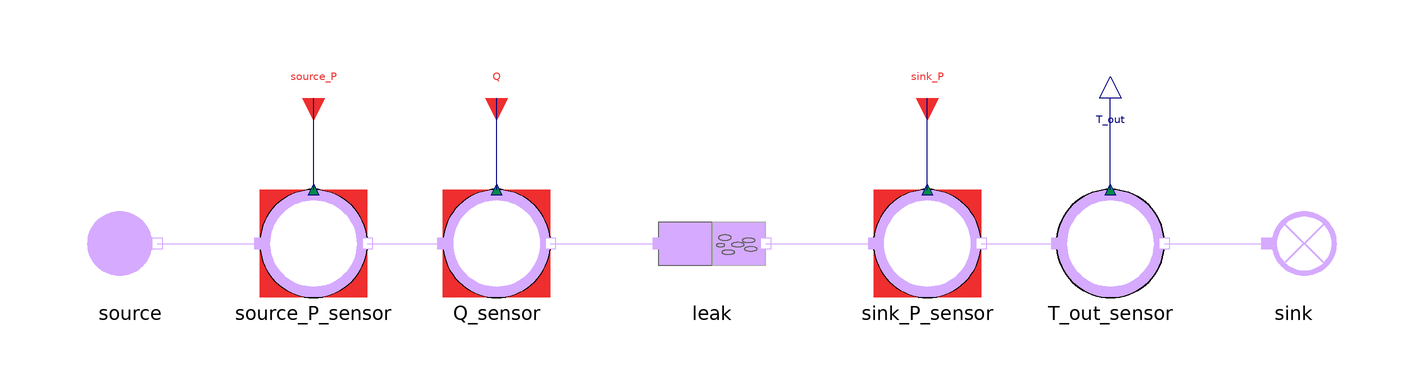

The Modelica model whose source follows is shown above as a component diagram (icons at their Placement, wires along their Line points).

model Leak
  extends MetroscopeModelingLibrary.Utilities.Icons.Tests.SteelworksGasesTestIcon;
  import Interfaces = MetroscopeModelingLibrary.Utilities.Interfaces;
  import Medium = MetroscopeModelingLibrary.Utilities.Media.SteelworksGasesMedium;
  import MetroscopeModelingLibrary.Utilities.Units;

  MetroscopeModelingLibrary.SteelworksGases.BoundaryConditions.Source source
    annotation (Placement(transformation(extent={{-10,-10},{10,10}}, origin={-108,0})));
  MetroscopeModelingLibrary.SensorsControl.SteelworksGases.PressureSensor source_P_sensor(
    sensor_function="BC",
    P_start=10,
    P_0=1e+06,
    signal_unit="barA",
    display_unit="barA")
    annotation (Placement(transformation(extent={{-10,-10},{10,10}}, origin={-74,0})));
  MetroscopeModelingLibrary.SensorsControl.SteelworksGases.FlowSensor Q_sensor(
    sensor_function="BC",
    Q_start=10,
    Q_0=10,
    signal_unit="kg/s",
    display_unit="kg/s")
    annotation (Placement(transformation(extent={{-10,-10},{10,10}}, origin={-40,0})));
  MetroscopeModelingLibrary.SteelworksGases.Pipes.Leak leak
    annotation (Placement(transformation(extent={{-10,-10},{10,10}}, origin={0,0})));
  MetroscopeModelingLibrary.SensorsControl.SteelworksGases.PressureSensor sink_P_sensor(
    sensor_function="BC",
    P_start=1,
    P_0=100000,
    signal_unit="barA",
    display_unit="barA")
    annotation (Placement(transformation(extent={{-10,-10},{10,10}}, origin={40,0})));
  MetroscopeModelingLibrary.SensorsControl.SteelworksGases.TemperatureSensor T_out_sensor(
    sensor_function="Unidentified",
    T_start=225.2,
    T_0=498.35,
    signal_unit="degC",
    display_unit="degC")
    annotation (Placement(transformation(extent={{-10,-10},{10,10}}, origin={74,0})));
  MetroscopeModelingLibrary.SteelworksGases.BoundaryConditions.Sink sink
    annotation (Placement(transformation(extent={{-10,-10},{10,10}}, origin={108,0})));

  input Units.SpecificEnthalpy source_h(start=0.5e6) "J/kg";

  Interfaces.BoundaryCondition source_P(start=source_P_sensor.P_start)
    annotation (Placement(transformation(extent={{-4,-4},{4,4}}, rotation=270, origin={-74,27})));

  Interfaces.BoundaryCondition Q(start=Q_sensor.Q_start)
    annotation (Placement(transformation(extent={{-4,-4},{4,4}}, rotation=270, origin={-40,27})));

  Interfaces.BoundaryCondition sink_P(start=sink_P_sensor.P_start)
    annotation (Placement(transformation(extent={{-4,-4},{4,4}}, rotation=270, origin={40,27})));

  Interfaces.Observable T_out
    annotation (Placement(transformation(extent={{-4,-4},{4,4}}, rotation=90, origin={74,27})));
equation
  source.h_out = source_h;
  source.Xi_out = Medium.reference_X;

  connect(source.C_out, source_P_sensor.C_in)
    annotation (Line(points={{-103,0},{-84,0}}, color={213,170,255}));
  connect(source_P_sensor.C_out, Q_sensor.C_in)
    annotation (Line(points={{-64,0},{-50,0}}, color={213,170,255}));
  connect(Q_sensor.C_out, leak.C_in)
    annotation (Line(points={{-30,0},{-10,0}}, color={213,170,255}));
  connect(leak.C_out, sink_P_sensor.C_in)
    annotation (Line(points={{10,0},{30,0}}, color={213,170,255}));
  connect(sink_P_sensor.C_out, T_out_sensor.C_in)
    annotation (Line(points={{50,0},{64,0}}, color={213,170,255}));
  connect(T_out_sensor.C_out, sink.C_in)
    annotation (Line(points={{84,0},{103,0}}, color={213,170,255}));

  connect(source_P_sensor.P_sensor, source_P)
    annotation (Line(points={{-74,10},{-74,27}}, color={0,0,127}));
  connect(Q_sensor.Q_sensor, Q)
    annotation (Line(points={{-40,10},{-40,27}}, color={0,0,127}));
  connect(sink_P_sensor.P_sensor, sink_P)
    annotation (Line(points={{40,10},{40,27}}, color={0,0,127}));
  connect(T_out_sensor.T_sensor, T_out)
    annotation (Line(points={{74,10},{74,27}}, color={0,0,127}));

  annotation (Diagram(coordinateSystem(preserveAspectRatio=false, extent={{-130,-48},{130,58}})));
end Leak;